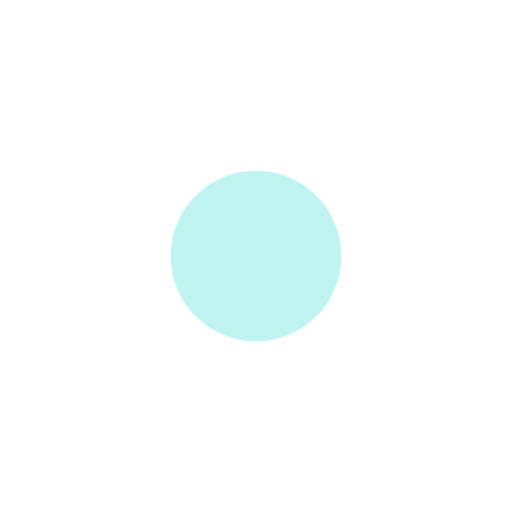
t = 0.00 s
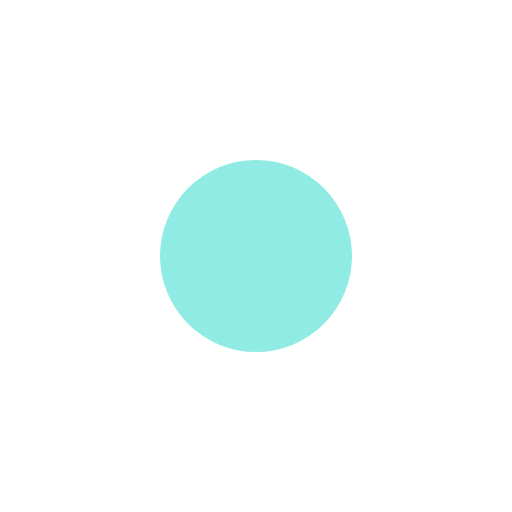
t = 0.15 s
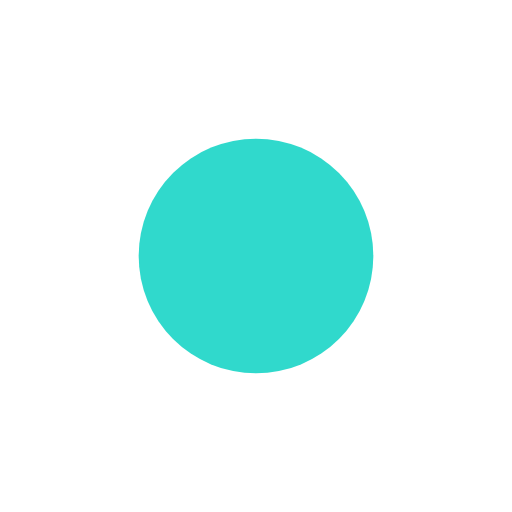
t = 0.45 s
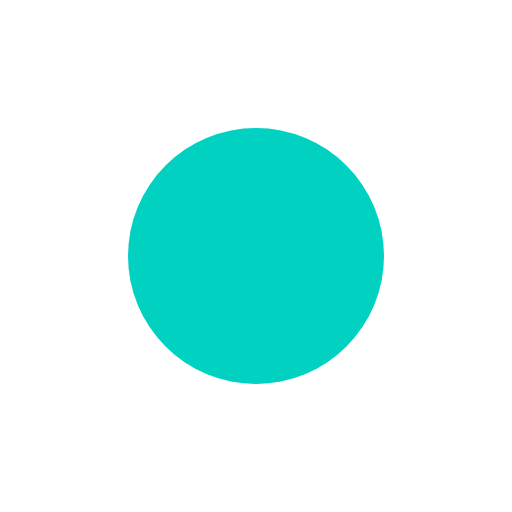
t = 0.60 s
t = 0.75 s: frame unchanged from t = 0.45 s, image omitted
t = 1.05 s: frame unchanged from t = 0.15 s, image omitted

The animated SVG that drew these frames (rendered in a browser with its animation timeline set to each time). Animation: 2 SMIL elements (animate=2); one cycle of 1.20 s, repeats indefinitely.

<svg width="24" height="24" viewBox="0 0 24 24" fill="none" xmlns="http://www.w3.org/2000/svg" role="img" aria-label="加载中">
  <circle cx="12" cy="12" r="5" fill="#00D1C1">
    <animate
      attributeName="opacity"
      values="0.25;1;0.25"
      dur="1.2s"
      repeatCount="indefinite" />
    <animate
      attributeName="r"
      values="4;6;4"
      dur="1.2s"
      repeatCount="indefinite" />
  </circle>
</svg>
